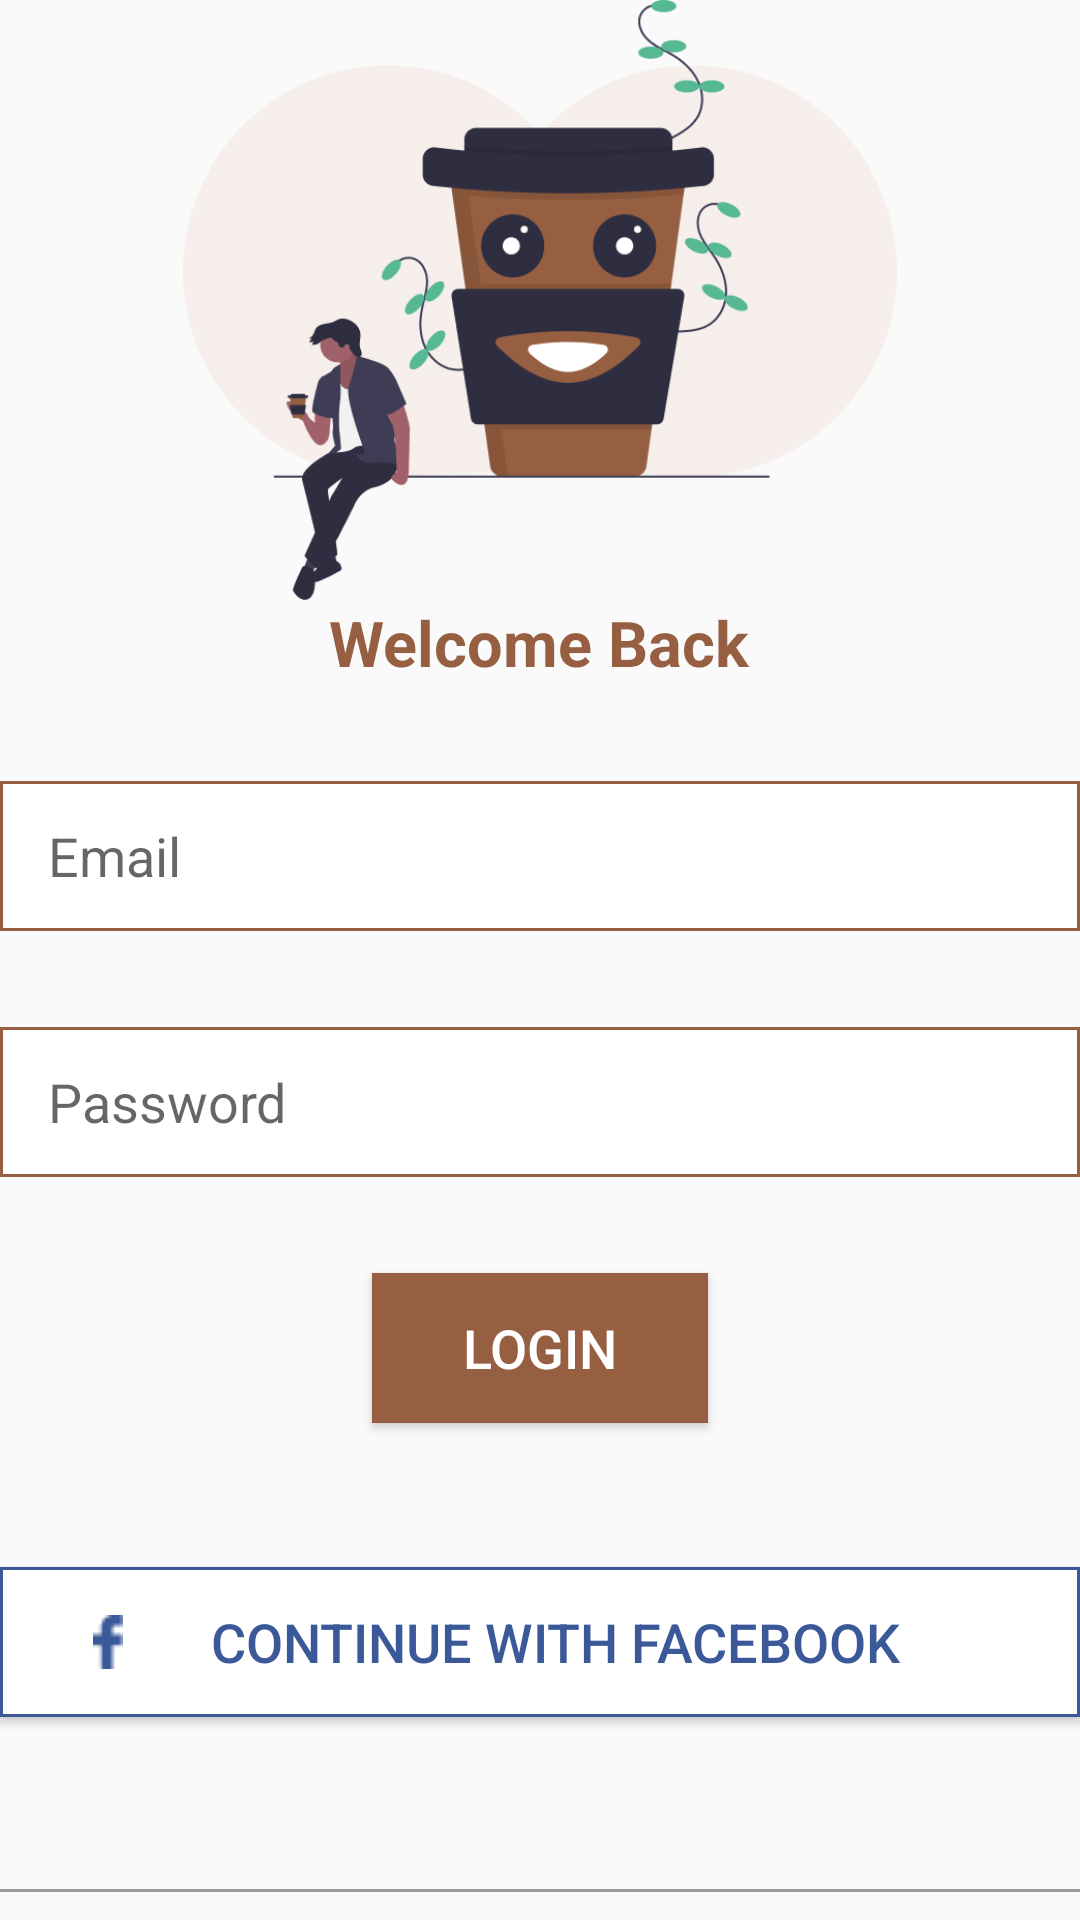

Android layout source for this screen:
<!-- AndroidManifest.xml: application theme AppTheme -->
<!-- res/layout/activity_login.xml -->
<?xml version="1.0" encoding="utf-8"?>
<LinearLayout xmlns:android="http://schemas.android.com/apk/res/android"
    xmlns:tools="http://schemas.android.com/tools"
    android:layout_width="match_parent"
    android:layout_height="match_parent"
    tools:context=".LoginActivity"
    android:orientation="vertical"
    android:layout_margin="32dp">

    <ImageView
        android:layout_width="match_parent"
        android:layout_height="200dp"
        android:src="@drawable/coffee_guy"
        android:contentDescription="@string/guy_icon"/>
    <TextView
        android:layout_width="wrap_content"
        android:layout_height="wrap_content"
        android:text="@string/welcome_back"
        android:textSize="21sp"
        android:textColor="@color/colorPrimary"
        android:textStyle="bold"
        android:layout_gravity="center_horizontal"
        android:layout_marginBottom="32dp"/>

    <EditText
        android:layout_width="match_parent"
        android:layout_height="50dp"
        android:background="@drawable/button_border"
        android:layout_marginBottom="32dp"
        android:paddingStart="16dp"
        android:paddingEnd="0dp"
        android:hint="@string/email"
        android:autofillHints="@string/email"
        android:inputType="textEmailAddress"/>

    <EditText
        android:layout_width="match_parent"
        android:layout_height="50dp"
        android:background="@drawable/button_border"
        android:paddingStart="16dp"
        android:paddingEnd="0dp"
        android:hint="@string/password"
        android:autofillHints="@string/password"
        android:inputType="textPassword"
        android:layout_marginBottom="32dp"/>

    <Button
        android:layout_width="112dp"
        android:layout_gravity="center_horizontal"
        android:layout_height="50dp"
        android:text="@string/login"
        android:background="@color/colorPrimary"
        android:textColor="@android:color/white"
        android:textSize="18sp"
        android:layout_marginBottom="48dp"/>

    <Button
        android:layout_width="match_parent"
        android:layout_height="50dp"
        android:text="@string/continue_facebook"
        android:drawableStart="@drawable/icon_facebook"
        android:background="@drawable/fb_button_border"
        android:textColor="@color/fb"
        android:paddingStart="31dp"
        android:paddingEnd="31dp"
        android:textSize="18sp"
        android:layout_marginBottom="48dp"/>

    <LinearLayout
        android:layout_width="wrap_content"
        android:layout_height="wrap_content"
        android:layout_gravity="center">
        <View
            android:layout_width="0dp"
            android:layout_height="1dp"
            android:layout_weight="1"
            android:background="#999999"
            android:layout_gravity="center_vertical"/>

        <TextView
            android:layout_width="0dp"
            android:id="@+id/open_login"
            android:layout_height="wrap_content"
            android:text="@string/have_account"
            android:layout_weight="4"
            android:textAlignment="center"
            android:textColor="#333333"
            android:textStyle="bold"/>

        <View
            android:layout_width="0dp"
            android:layout_height="1dp"
            android:layout_weight="1"
            android:background="#999999"
            android:layout_gravity="center_vertical"/>
    </LinearLayout>

</LinearLayout>
<!-- resources referenced by this layout -->
<resources>
  <color name="colorPrimary">#965F41</color>
  <color name="fb">#3B5998</color>
  <!-- drawable button_border (drawable) -->
  <?xml version="1.0" encoding="utf-8"?>
  <shape xmlns:android="http://schemas.android.com/apk/res/android">
      <stroke android:color="@color/colorPrimary"
          android:width="1dp"/>
      <solid android:color="@android:color/white"/>
  
  </shape>
  <!-- drawable coffee_guy: png bitmap (drawable, 39110 bytes) -->
  <!-- drawable fb_button_border (drawable) -->
  <?xml version="1.0" encoding="utf-8"?>
  <shape xmlns:android="http://schemas.android.com/apk/res/android">
      <stroke android:color="@color/fb"
          android:width="1dp"/>
      <solid android:color="@android:color/white"/>
  
  </shape>
  <!-- drawable icon_facebook: png bitmap (drawable, 292 bytes) -->
  <string name="continue_facebook">CONTINUE WITH FACEBOOK</string>
  <string name="email">Email</string>
  <string name="guy_icon">An image of a guy beside a cup of coffee</string>
  <string name="have_account">Do you have an account? Login</string>
  <string name="login">LOGIN</string>
  <string name="password">Password</string>
  <string name="welcome_back">Welcome Back</string>
  <style name="AppTheme" parent="Theme.AppCompat.Light.NoActionBar">
          
          <item name="colorPrimary">@color/colorPrimary</item>
          <item name="colorPrimaryDark">@color/colorPrimary</item>
          <item name="colorAccent">@color/colorAccent</item>
          <item name="ratingBarStyle">@style/Widget.AppCompat.RatingBar.Small</item>
      </style>
  <color name="colorAccent">#03DAC5</color>
</resources>
